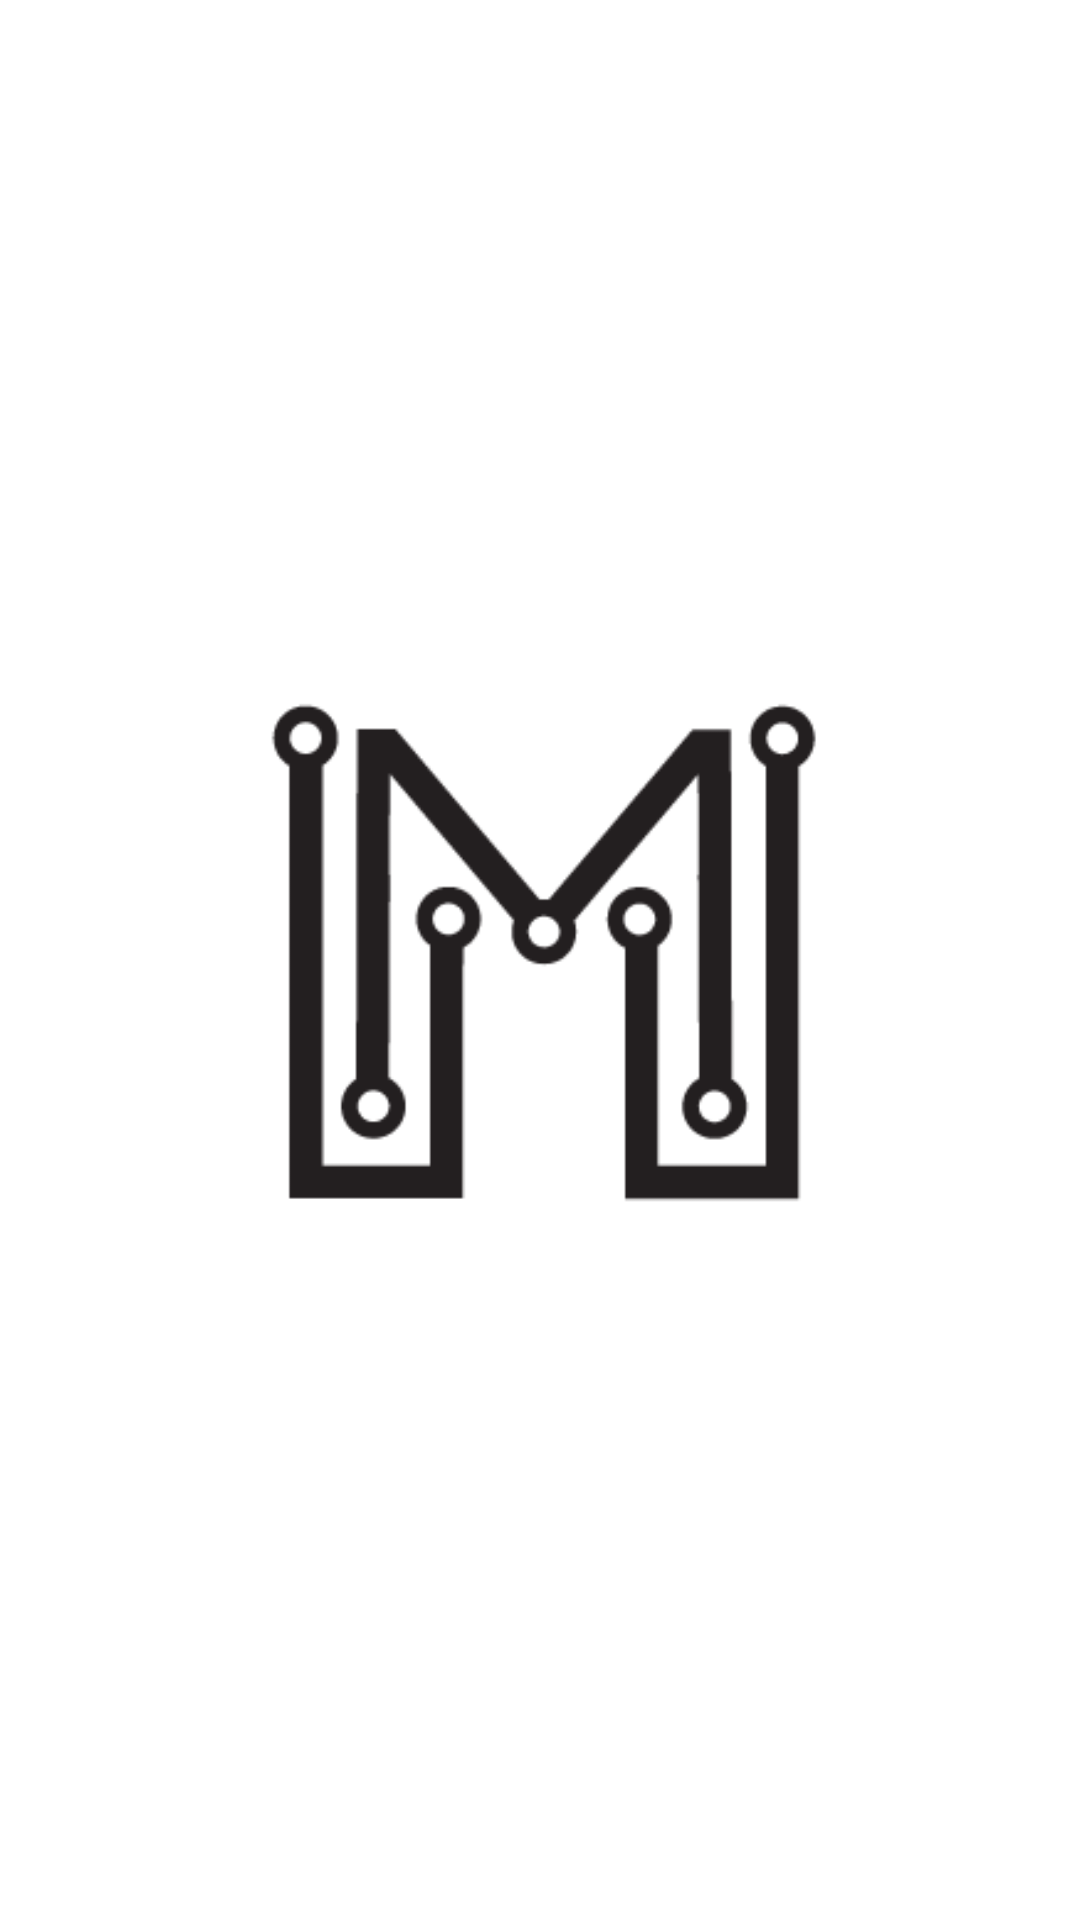

This screen was rendered from an Android layout file. Write that file and the resources it references.
<!-- AndroidManifest.xml: application theme Theme.App -->
<!-- res/layout/activity_start.xml -->
<?xml version="1.0" encoding="utf-8"?>
<androidx.constraintlayout.widget.ConstraintLayout xmlns:android="http://schemas.android.com/apk/res/android"
    xmlns:app="http://schemas.android.com/apk/res-auto"
    xmlns:tools="http://schemas.android.com/tools"
    android:layout_width="match_parent"
    android:layout_height="match_parent"
    tools:context=".view.StartActivity">


    <ImageView
        android:id="@+id/imageView"
        android:layout_width="200dp"
        android:layout_height="200dp"
        app:layout_constraintBottom_toBottomOf="parent"
        app:layout_constraintEnd_toEndOf="parent"
        app:layout_constraintStart_toStartOf="parent"
        app:layout_constraintTop_toTopOf="parent"
        app:srcCompat="@drawable/home_logo" />
</androidx.constraintlayout.widget.ConstraintLayout>
<!-- resources referenced by this layout -->
<resources>
  <!-- drawable home_logo: png bitmap (drawable, 4836 bytes) -->
  <style name="Theme.App" parent="Theme.MaterialComponents.DayNight.NoActionBar">
          
  
  
  
  
  
  
  
          
  
          
      </style>
</resources>
